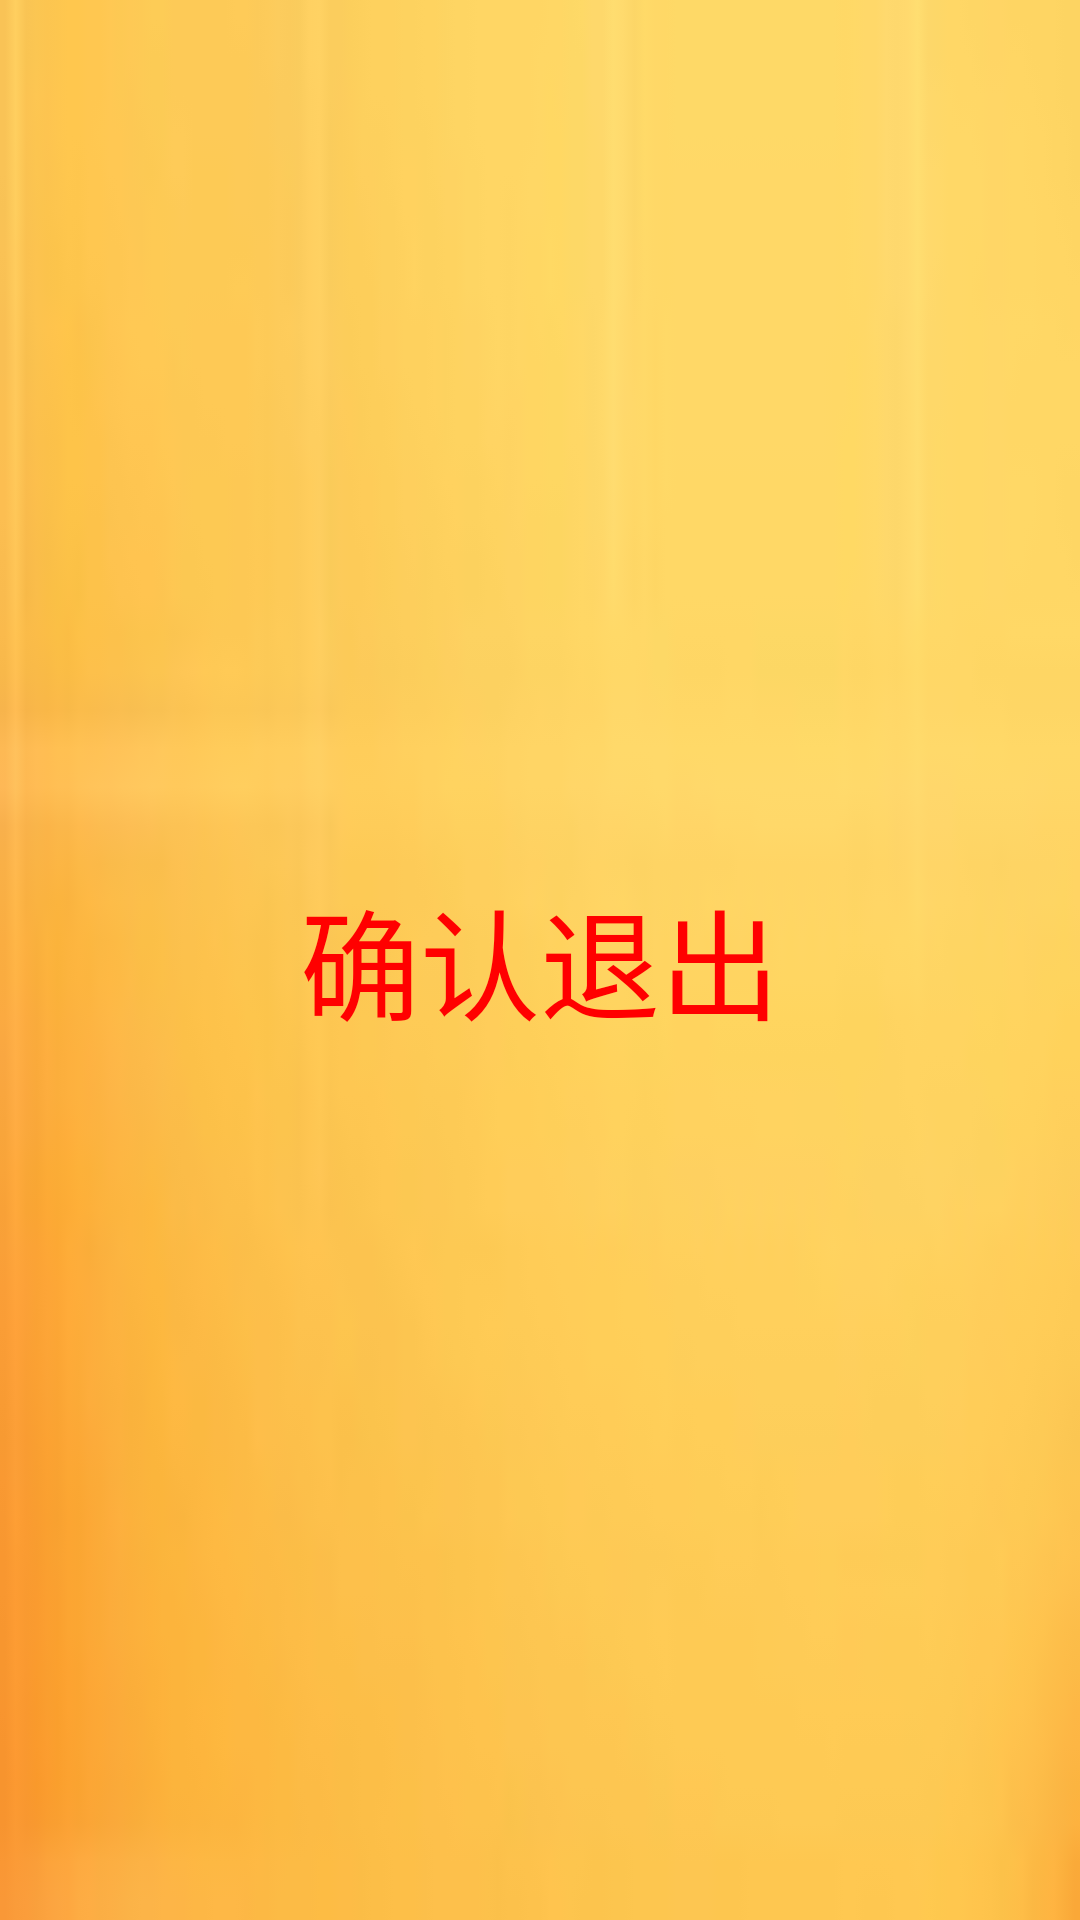

Here is an Android app screen rendered from its layout file. Give the layout XML and the strings, colors and styles it references.
<!-- AndroidManifest.xml: application theme title_style -->
<!-- res/layout/makesure_exit.xml -->
<?xml version="1.0" encoding="utf-8"?>
<LinearLayout xmlns:android="http://schemas.android.com/apk/res/android"
    xmlns:tools="http://schemas.android.com/tools"
    android:layout_width="fill_parent"
    android:layout_height="match_parent"
    android:background="@drawable/bkg_makesure_exit"
    android:gravity="center"
    android:orientation="vertical" >

    <TextView
        android:id="@+id/makesure_exit_tv"
        android:layout_width="wrap_content"
        android:layout_height="wrap_content"
        android:layout_gravity="center"
        android:text="确认退出"
        android:textColor="#ff0000"
        android:textSize="40sp" />

</LinearLayout>
<!-- resources referenced by this layout -->
<resources>
  <!-- drawable bkg_makesure_exit: jpg bitmap (drawable-ldpi, 7267 bytes) -->
  <style name="title_style" parent="android:Theme">
          
          <item name="android:windowTitleSize">45dip</item>
  		<item name="android:windowTitleBackgroundStyle">@style/CustomWindowTitleBackground</item>
      </style>
  <style name="CustomWindowTitleBackground">
  		<item name="android:background">@drawable/title_bg</item>
  	</style>
  <!-- drawable title_bg: png bitmap (drawable-ldpi, 569 bytes) -->
</resources>
